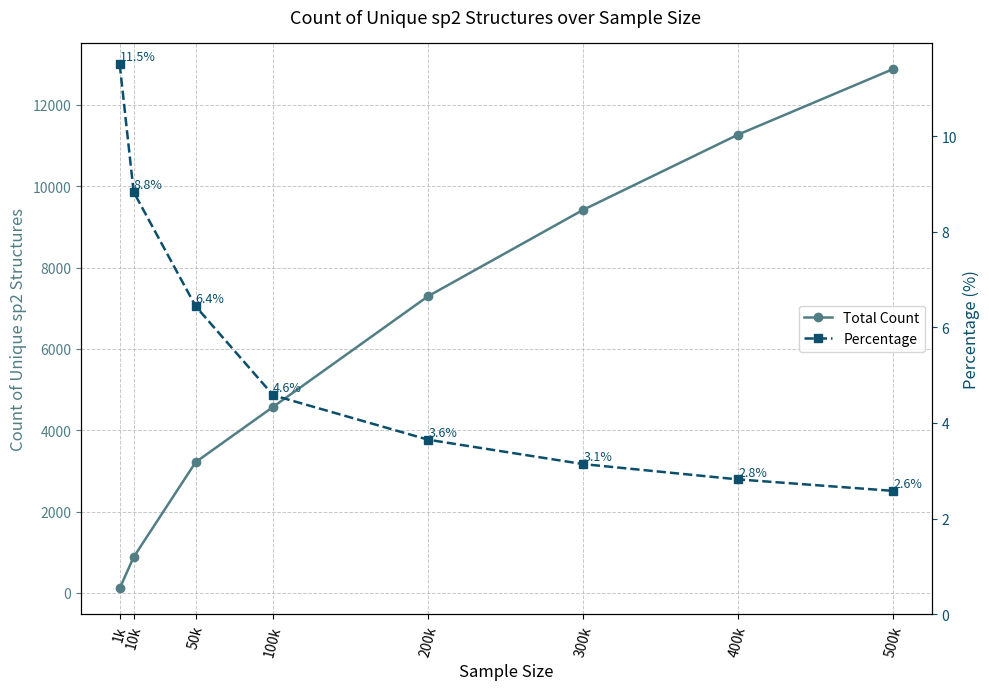

Write Python code to recreate this figure.
import matplotlib.pyplot as plt
import numpy as np
# Data
sample_size = np.array([1000, 10000, 50000, 100000, 200000, 300000, 400000, 500000])
absolute_values = np.array([115.00, 883.00, 3218.00, 4578.00, 7300.00, 9423.00, 11274.00, 12886.00])
percentage = np.array([11.50, 8.83, 6.44, 4.58, 3.65, 3.14, 2.82, 2.58])
'''

'''
# Plot with dual Y-axes
fig, ax1 = plt.subplots(figsize=(10,7))

# Left axis (absolute values)
ax1.set_xlabel("Sample Size", fontsize=12)
ax1.set_ylabel("Count of Unique sp2 Structures", fontsize=12, color="#517E84")
ax1.plot(sample_size, absolute_values, marker="o", color="#517E84", 
         linestyle="-", linewidth=1.8, markersize=6, label="Total Count")
ax1.tick_params(axis="y", colors="#517E84")

# Right axis (percentage)
ax2 = ax1.twinx()
ax2.set_ylabel("Percentage (%)", fontsize=12, color="#0B4F6C")
ax2.plot(sample_size, percentage, marker="s", color="#0B4F6C", 
         linestyle="--", linewidth=1.8, markersize=6, label="Percentage")
ax2.tick_params(axis="y", colors="#0B4F6C")
ax2.set_ylim(bottom=0)  # Set minimum value to zero for percentage axis

# Add point labels for percentage values
for i, (x, y) in enumerate(zip(sample_size, percentage)):
    ax2.annotate(f'{y:.1f}%', (x, y), textcoords="offset points", 
                xytext=(0,10), ha='left', va='top', fontsize=9, color="#0B4F6C")

# Grid and ticks
ax1.grid(True, which="both", linestyle="--", linewidth=0.7, alpha=0.7)
ax1.set_xticks(sample_size)
ax1.set_xticklabels([f"{x//1000}k" for x in sample_size], rotation=75, ha='center')

# Title
fig.suptitle("Count of Unique sp2 Structures over Sample Size", fontsize=13)

# Legends (combined from both axes)
lines_1, labels_1 = ax1.get_legend_handles_labels()
lines_2, labels_2 = ax2.get_legend_handles_labels()
ax1.legend(lines_1 + lines_2, labels_1 + labels_2, loc="center right")

plt.tight_layout()
plt.savefig("convergence_plot.png", dpi=300)
